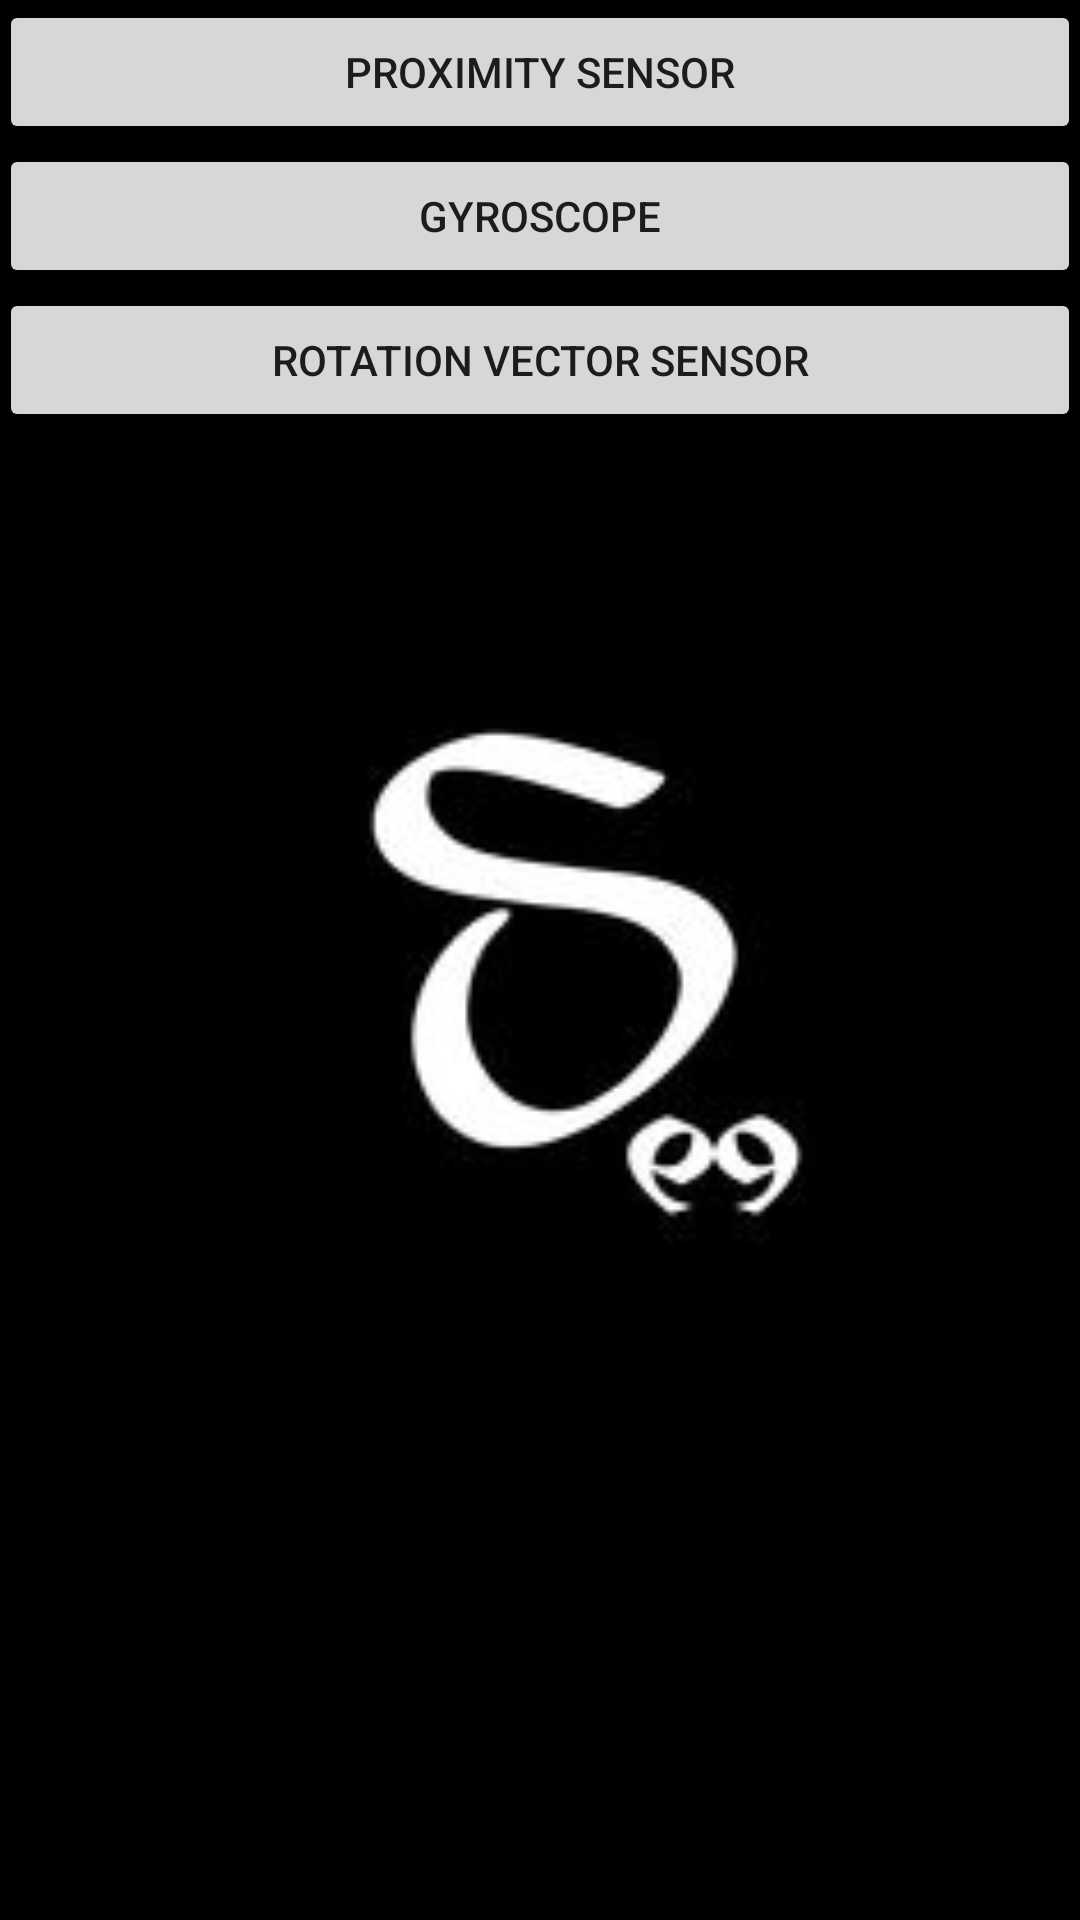

This screen was rendered from an Android layout file. Write that file and the resources it references.
<!-- AndroidManifest.xml: application theme Theme.Proyecto1Jason -->
<!-- res/layout/activity_pruebas.xml -->
<RelativeLayout
    xmlns:android="http://schemas.android.com/apk/res/android"
    xmlns:app="http://schemas.android.com/apk/res-auto"
    xmlns:tools="http://schemas.android.com/tools"
    android:id="@+id/activity_main"
    android:layout_width="match_parent"
    android:layout_height="match_parent"
    android:paddingBottom="@dimen/activity_vertical_margin"
    android:paddingLeft="@dimen/activity_horizontal_margin"
    android:paddingRight="@dimen/activity_horizontal_margin"
    android:paddingTop="@dimen/activity_vertical_margin"
    android:background="@color/black"
    tools:context="app.android.proyecto1jason.Pruebas">
    <Button
        android:text="Proximity Sensor"
        android:layout_width="wrap_content"
        android:layout_height="wrap_content"
        android:layout_alignParentTop="true"
        android:id="@+id/button"
        android:layout_alignParentRight="true"
        android:layout_alignParentEnd="true"
        android:layout_alignParentLeft="true"
        android:layout_alignParentStart="true"
        android:onClick="openProximity"
        tools:ignore="UsingOnClickInXml" />
    <Button
        android:text="Gyroscope"
        android:layout_width="wrap_content"
        android:layout_height="wrap_content"
        android:layout_below="@+id/button"
        android:id="@+id/button2"
        android:layout_alignParentRight="true"
        android:layout_alignParentEnd="true"
        android:layout_alignParentLeft="true"
        android:layout_alignParentStart="true"
        android:onClick="openGyroscope"
        tools:ignore="UsingOnClickInXml" />
    <Button
        android:text="Rotation Vector Sensor"
        android:layout_width="wrap_content"
        android:layout_height="wrap_content"
        android:layout_below="@+id/button2"
        android:id="@+id/button3"
        android:layout_alignParentRight="true"
        android:layout_alignParentEnd="true"
        android:layout_alignParentLeft="true"
        android:layout_alignParentStart="true"
        android:onClick="openRotationVector"
        tools:ignore="UsingOnClickInXml" />

    <ImageView
        android:id="@+id/imageView"
        android:layout_width="391dp"
        android:layout_height="627dp"
        app:srcCompat="@drawable/_9s" />
</RelativeLayout>
<!-- resources referenced by this layout -->
<resources>
  <!-- drawable _9s: jpg bitmap (drawable, 3477 bytes) -->
  <style name="Theme.Proyecto1Jason" parent="Theme.MaterialComponents.DayNight.DarkActionBar">
          
          <item name="colorPrimary">@color/purple_500</item>
          <item name="colorPrimaryVariant">@color/purple_700</item>
          <item name="colorOnPrimary">@color/white</item>
          
          <item name="colorSecondary">@color/teal_200</item>
          <item name="colorSecondaryVariant">@color/teal_700</item>
          <item name="colorOnSecondary">@color/black</item>
          
          <item name="android:statusBarColor" tools:targetApi="l">?attr/colorPrimaryVariant</item>
          
      </style>
  <!-- not gathered from this repository: default colours our renderer supplied (Android Studio template values) -->
  <color name="purple_500">#FF6200EE</color>
  <color name="purple_700">#FF3700B3</color>
  <color name="teal_200">#FF03DAC5</color>
  <color name="teal_700">#FF018786</color>
  <color name="black">#FF000000</color>
  <color name="white">#FFFFFFFF</color>
</resources>
